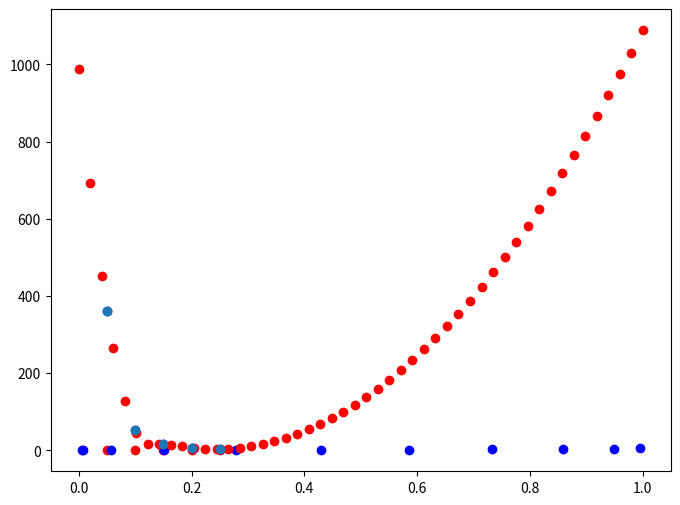

Recreate this plot in Python. (Note: this script raises an exception after producing the figure.)
import numpy as np
import matplotlib.pyplot as plt
import scipy


def chev_grid_creator(n_points):
    xi = np.cos(np.pi / (2 * (n_points + 1)) * (2 * np.linspace(0, n_points + 1, n_points + 1) - 1))
    return ((-xi + 1) / 2) * (1 - 0) + 0



xf = np.array([0.05, 0.1, 0.15, 0.2, 0.25])
m = np.array([0.0580, 0.1260, 0.2025, 0.2900, 0.3910])

z = np.polyfit(xf, m, 3)
f = np.poly1d(z)

x_new = chev_grid_creator(10)
y_new = f(x_new)

fig, ax = plt.subplots(figsize=(8, 6))
ax.scatter(xf,m,color='red')
ax.scatter(x_new,y_new,color='blue')
plt.show()



Cl = 0.3
xf = np.array([0.05,0.1,0.15,0.2,0.25])
K1 = np.array([361.4,51.64,15.957,6.643,3.230])
K1 = K1*Cl/0.3

f = scipy.interpolate.interp1d(xf,K1,bounds_error=False,fill_value='extrapolate',kind='quadratic',axis=0)


Xf_new = np.linspace(0,1,50)
new_K1 = f(Xf_new)

plt.scatter(xf,K1,color='blue')
plt.scatter(Xf_new,new_K1,color='red')
plt.show()

#===========================================================================================

Cl = 0.3

xf = np.array([0.05,0.1,0.15,0.2,0.25])
K1 = np.array([361.4,51.64,15.957,6.643,3.230])
K1 = K1*Cl/0.3

# Xf_new = chev_grid_creator(100)
# f = scipy.interpolate.CubicSpline(xf,K1)
# y_new = f(Xf_new)
# plt.scatter(xf,K1,color='blue')
# plt.scatter(Xf_new,y_new,color='red')
# plt.show()

#-------------------------------------------------------------------------------------------------------------------



# Define the function that approaches zero as x tends to infinity



plt.scatter(xf, K1, label='Original Data')
plt.scatter(x_interpolation, y_interpolation, label='Interpolation',color='red')
plt.xlabel('x')
plt.ylabel('f(x)')
plt.legend()
plt.show()
